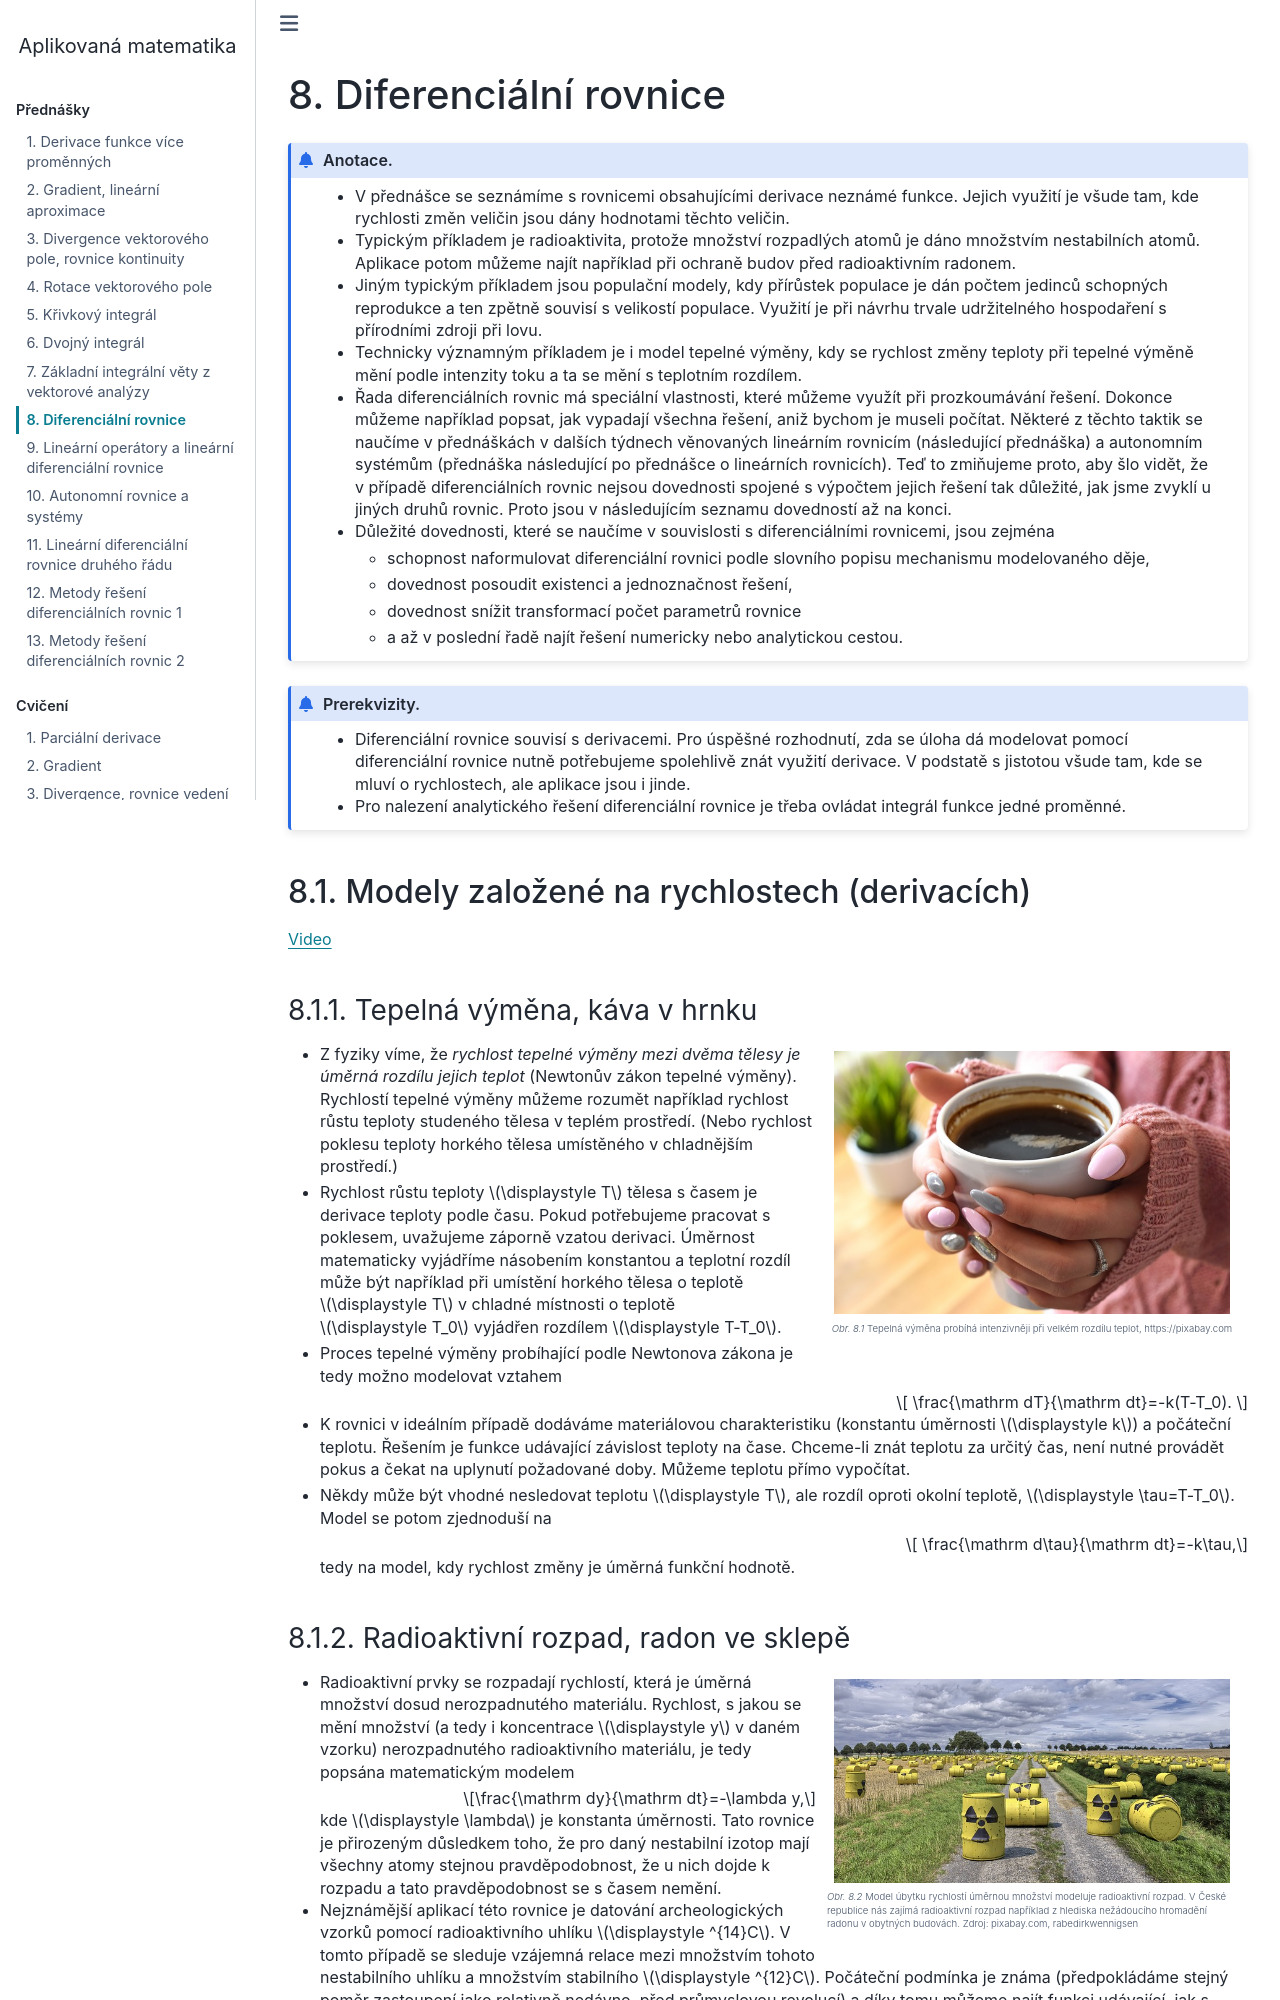

repository: robert-marik/am · page: 08/index.html · generator: sphinx

# Diferenciální rovnice 

```{admonition} Anotace.

* V přednášce se seznámíme s rovnicemi obsahujícími derivace neznámé funkce. Jejich využití je všude tam, kde rychlosti změn veličin jsou dány hodnotami těchto veličin. 
* Typickým příkladem je radioaktivita, protože množství rozpadlých atomů je dáno množstvím nestabilních atomů. Aplikace potom můžeme najít například při ochraně budov před radioaktivním radonem.
* Jiným typickým příkladem jsou populační modely, kdy přírůstek populace je dán počtem jedinců schopných reprodukce a ten zpětně souvisí s velikostí populace.  Využití je při návrhu trvale udržitelného hospodaření s přírodními zdroji při lovu. 
* Technicky významným příkladem je i model tepelné výměny, kdy se rychlost změny teploty při tepelné výměně mění podle intenzity toku a ta se mění s teplotním rozdílem. 
* Řada diferenciálních rovnic má speciální vlastnosti, které můžeme využít při prozkoumávání řešení. Dokonce můžeme například popsat, jak vypadají všechna řešení, aniž bychom je museli počítat. Některé z těchto taktik se naučíme v přednáškách v dalších týdnech věnovaných lineárním rovnicím (následující přednáška) a autonomním systémům (přednáška následující po přednášce o lineárních rovnicích). Teď to zmiňujeme proto, aby šlo vidět, že v případě diferenciálních rovnic nejsou dovednosti spojené s výpočtem jejich řešení tak důležité, jak jsme zvyklí u jiných druhů rovnic. Proto jsou v následujícím seznamu dovedností až na konci.
* Důležité dovednosti, které se naučíme v souvislosti s diferenciálními rovnicemi, jsou zejména 
  * schopnost naformulovat diferenciální rovnici podle slovního popisu mechanismu modelovaného děje, 
  * dovednost posoudit existenci a jednoznačnost řešení, 
  * dovednost snížit transformací počet parametrů rovnice 
  * a až v poslední řadě najít řešení numericky nebo analytickou cestou.
```

```{admonition} Prerekvizity.

* Diferenciální rovnice souvisí s derivacemi. Pro úspěšné rozhodnutí, zda se úloha dá modelovat pomocí diferenciální rovnice nutně potřebujeme spolehlivě znát využití derivace. V podstatě s jistotou všude tam, kde se mluví o rychlostech, ale aplikace jsou i jinde. 
* Pro nalezení analytického řešení diferenciální rovnice je třeba ovládat integrál funkce jedné proměnné.
```

## Modely založené na rychlostech (derivacích)

https://youtu.be/08uAuAgY-lw

### Tepelná výměna, káva v hrnku

\iffalse

<div class='obtekat'>

```{figure} hot.jpg
 Tepelná výměna probíhá intenzivněji při velkém rozdílu teplot,  https://pixabay.com
```

</div>

\fi

* Z fyziky víme, že *rychlost tepelné výměny mezi dvěma tělesy je úměrná rozdílu jejich teplot* (Newtonův zákon tepelné výměny). Rychlostí tepelné výměny můžeme rozumět například rychlost růstu teploty studeného tělesa v teplém prostředí. (Nebo rychlost poklesu teploty horkého tělesa umístěného v chladnějším prostředí.)
* Rychlost růstu teploty $T$ tělesa s časem je derivace teploty podle času. Pokud potřebujeme pracovat s poklesem, uvažujeme záporně vzatou derivaci. Úměrnost matematicky vyjádříme násobením konstantou a teplotní rozdíl může být například při umístění horkého tělesa o teplotě $T$ v chladné místnosti o teplotě $T_0$ vyjádřen rozdílem $T-T_0$.
* Proces tepelné výměny probíhající podle Newtonova zákona
  je tedy možno modelovat vztahem $$ \frac{\mathrm
  dT}{\mathrm dt}=-k(T-T_0).  $$
* K rovnici v ideálním případě dodáváme materiálovou charakteristiku
  (konstantu úměrnosti $k$) a počáteční teplotu. Řešením je
  funkce udávající závislost teploty na čase. Chceme-li znát teplotu
  za určitý čas, není nutné provádět pokus a čekat na uplynutí
  požadované doby. Můžeme teplotu přímo vypočítat.
* Někdy může být vhodné nesledovat teplotu $T$, ale rozdíl oproti
  okolní teplotě, $\tau=T-T_0$. Model se potom zjednoduší na $$
  \frac{\mathrm d\tau}{\mathrm dt}=-k\tau,$$
  tedy na model, kdy rychlost změny je úměrná funkční hodnotě.
